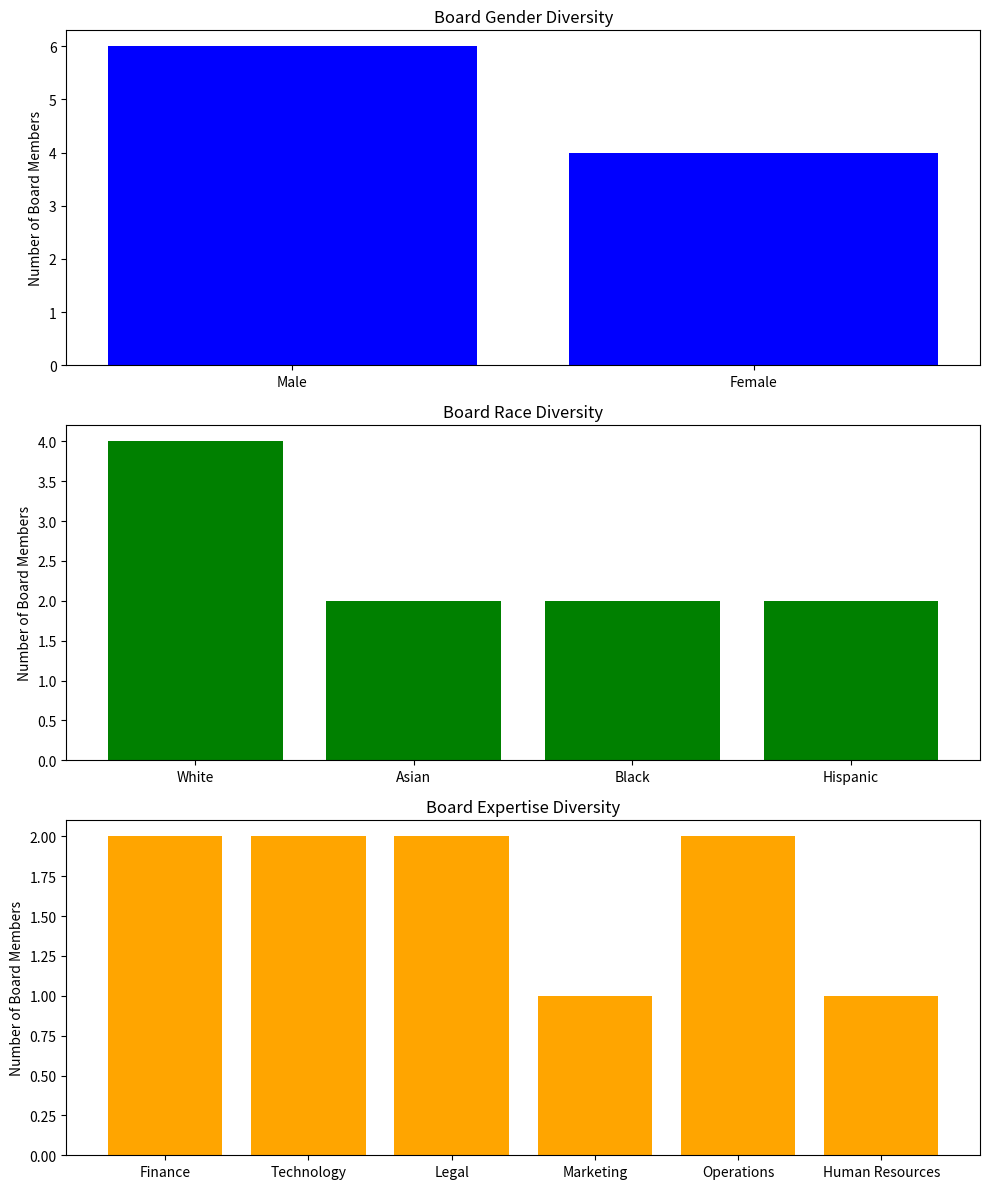

Here is the Python script that generated this plot:
import matplotlib.pyplot as plt

# Sample data for board members' diversity
board_members = [
    {'Gender': 'Male', 'Race': 'White', 'Expertise': 'Finance'},
    {'Gender': 'Male', 'Race': 'Asian', 'Expertise': 'Technology'},
    {'Gender': 'Female', 'Race': 'Black', 'Expertise': 'Legal'},
    {'Gender': 'Male', 'Race': 'White', 'Expertise': 'Marketing'},
    {'Gender': 'Female', 'Race': 'Hispanic', 'Expertise': 'Operations'},
    {'Gender': 'Female', 'Race': 'White', 'Expertise': 'Human Resources'},
    {'Gender': 'Male', 'Race': 'Asian', 'Expertise': 'Technology'},
    {'Gender': 'Male', 'Race': 'Black', 'Expertise': 'Legal'},
    {'Gender': 'Female', 'Race': 'White', 'Expertise': 'Finance'},
    {'Gender': 'Male', 'Race': 'Hispanic', 'Expertise': 'Operations'}
]

# Count the number of board members by gender, race, and expertise
gender_counts = {}
race_counts = {}
expertise_counts = {}

for member in board_members:
    gender = member['Gender']
    race = member['Race']
    expertise = member['Expertise']

    gender_counts[gender] = gender_counts.get(gender, 0) + 1
    race_counts[race] = race_counts.get(race, 0) + 1
    expertise_counts[expertise] = expertise_counts.get(expertise, 0) + 1

# Convert counts dictionaries to lists for plotting
genders = list(gender_counts.keys())
gender_values = list(gender_counts.values())
races = list(race_counts.keys())
race_values = list(race_counts.values())
expertises = list(expertise_counts.keys())
expertise_values = list(expertise_counts.values())

# Plotting the board diversity
fig, axs = plt.subplots(3, 1, figsize=(10, 12))

axs[0].bar(genders, gender_values, color='blue', label='Gender')
axs[0].set_title('Board Gender Diversity')
axs[0].set_ylabel('Number of Board Members')

axs[1].bar(races, race_values, color='green', label='Race')
axs[1].set_title('Board Race Diversity')
axs[1].set_ylabel('Number of Board Members')

axs[2].bar(expertises, expertise_values, color='orange', label='Expertise')
axs[2].set_title('Board Expertise Diversity')
axs[2].set_ylabel('Number of Board Members')

plt.tight_layout()
plt.show()
